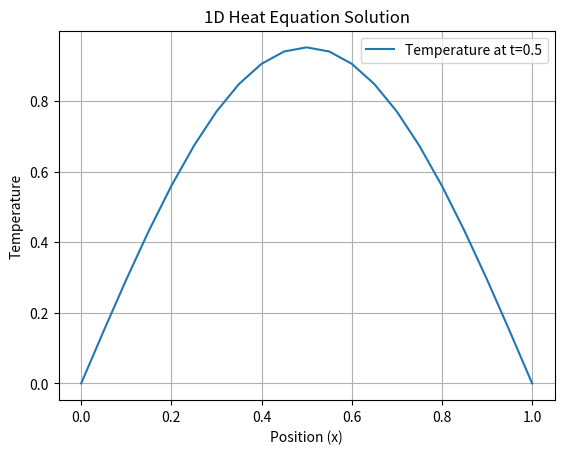

Generate this figure with matplotlib:
import matplotlib.pyplot as plt
import numpy as np

# Parameters
L = 1.0
N = 20
alpha = 0.01

dx = L / N
r = 0.4
dt = r * dx**2 / alpha

# Grid
x = np.linspace(0, L, N + 1)

# Initial condition
u = np.sin(np.pi * x)

# Time stepping
t_final = 0.5
t = 0

while t < t_final:
    u_new = u.copy()

    # Forward-Time Central-Space (FTCS)
    for i in range(1, N):
        u_new[i] = u[i] + r * (u[i + 1] - 2 * u[i] + u[i - 1])

    # Boundary conditions
    u_new[0] = 0
    u_new[N] = 0

    u = u_new
    t += dt

# Plot
plt.title("1D Heat Equation Solution")
plt.xlabel("Position (x)")
plt.ylabel("Temperature")
plt.plot(x, u, label="Temperature at t=0.5")
plt.legend()
plt.grid()
plt.show()
